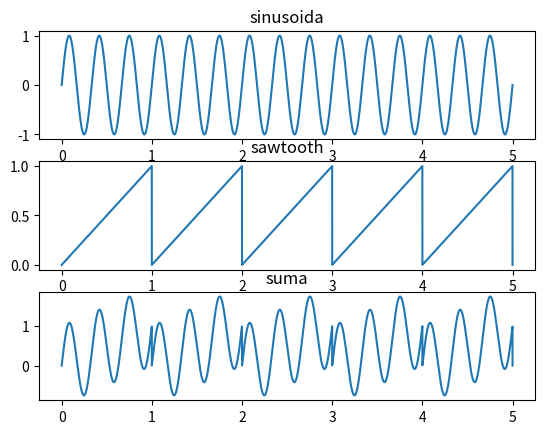

The matplotlib source for this figure:
# Ilie Dumitru

import numpy as np
import matplotlib.pyplot as plt

def sinusoidal(A, frq, phi):
	return lambda x : A*np.sin(2*np.pi*frq*x+phi)

def main():
	f=sinusoidal(1, 3, 0)
	g=lambda x : np.mod(x, 1)
	x=np.linspace(0, 5, 10000)
	fig, axs=plt.subplots(3)
	axs[0].plot(x, f(x))
	axs[0].set_title("sinusoida")
	axs[1].plot(x, g(x))
	axs[1].set_title("sawtooth")
	axs[2].plot(x, f(x)+g(x))
	axs[2].set_title("suma")

	plt.savefig("Plot_ex_4.pdf")
	plt.close()

if __name__=="__main__":
	main()
